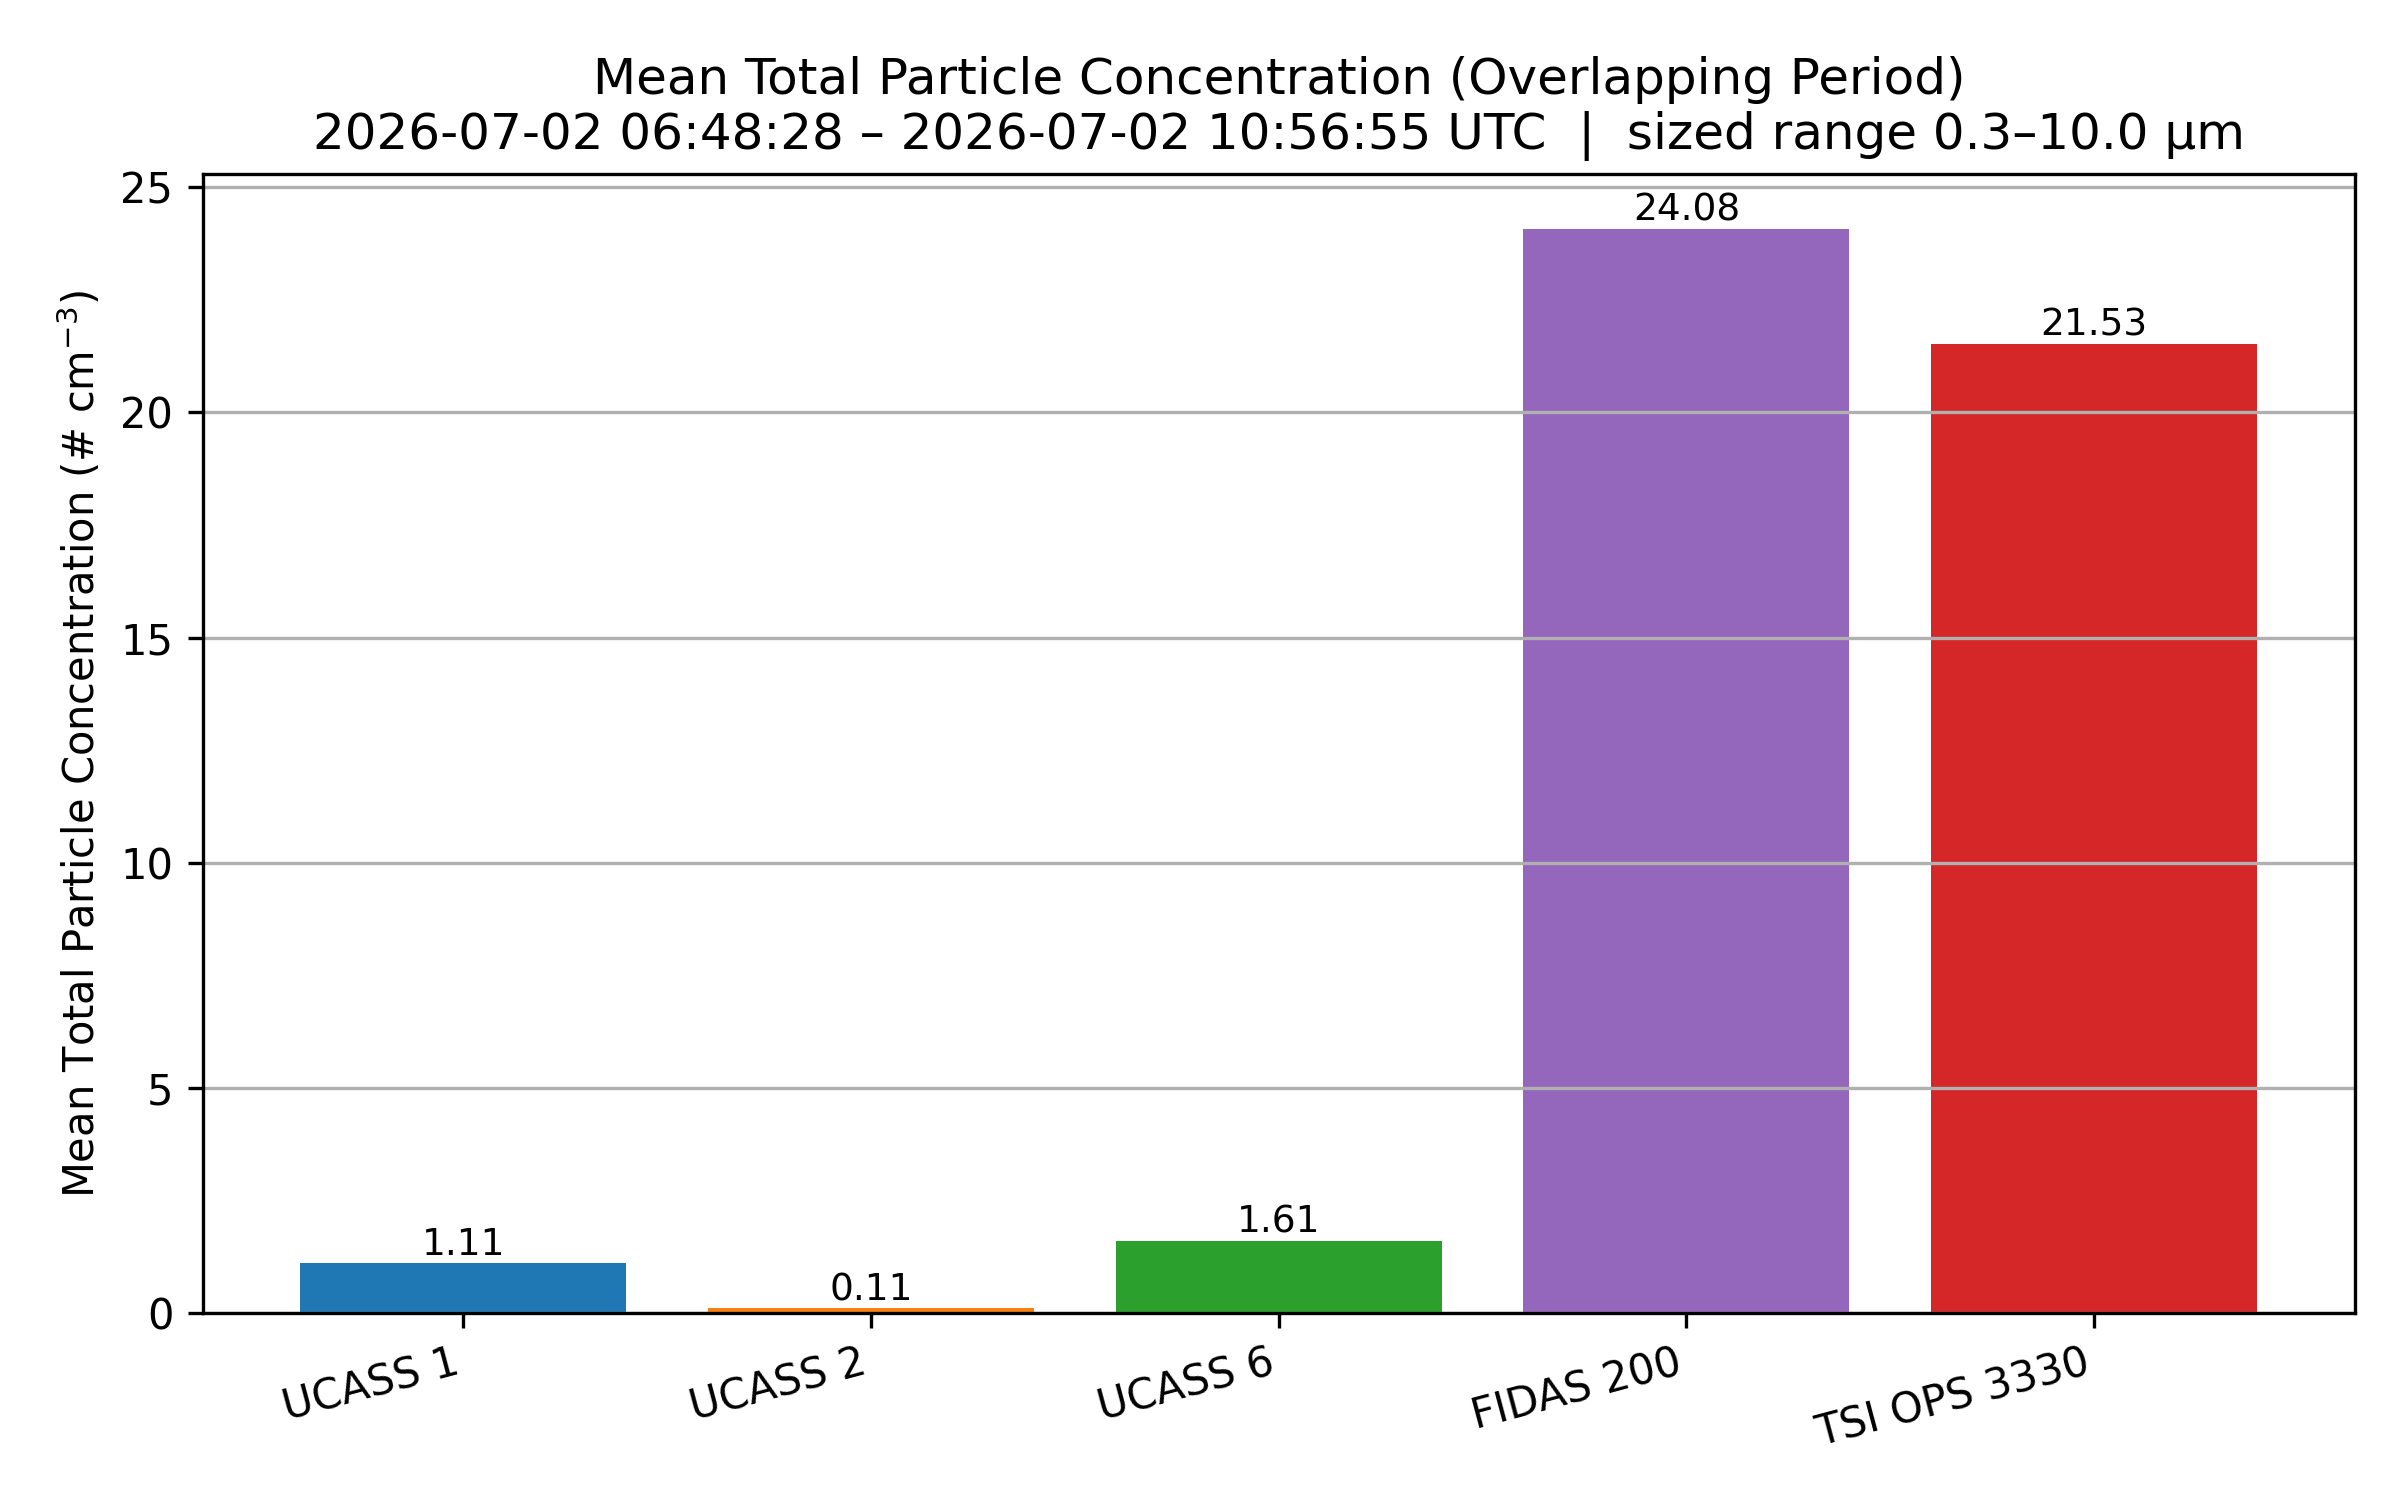

The file beside this chart, header and first rows:
Instrument, Mean_Total_Concentration_cm3, Units, Size_Range, N_Samples, Period_Start_UTC, Period_End_UTC
UCASS 1, 1.108, #/cm³, 0.3–10.0 µm (15 UCASS bins), 14118, 2026-07-02 06:48:28, 2026-07-02 10:56:55
UCASS 2, 0.1064, #/cm³, 0.3–10.0 µm (6 UCASS bins), 14118, 2026-07-02 06:48:28, 2026-07-02 10:56:55
UCASS 6, 1.605, #/cm³, 0.3–10.0 µm (12 UCASS bins), 14118, 2026-07-02 06:48:28, 2026-07-02 10:56:55
FIDAS 200, 24.08, #/cm³, 0.3–10.0 µm (49 FIDAS bins), 235, 2026-07-02 06:48:28, 2026-07-02 10:56:55
TSI OPS 3330, 21.53, #/cm³, 0.3–10.0 µm (16 TSI bins), 1396, 2026-07-02 06:48:28, 2026-07-02 10:56:55
